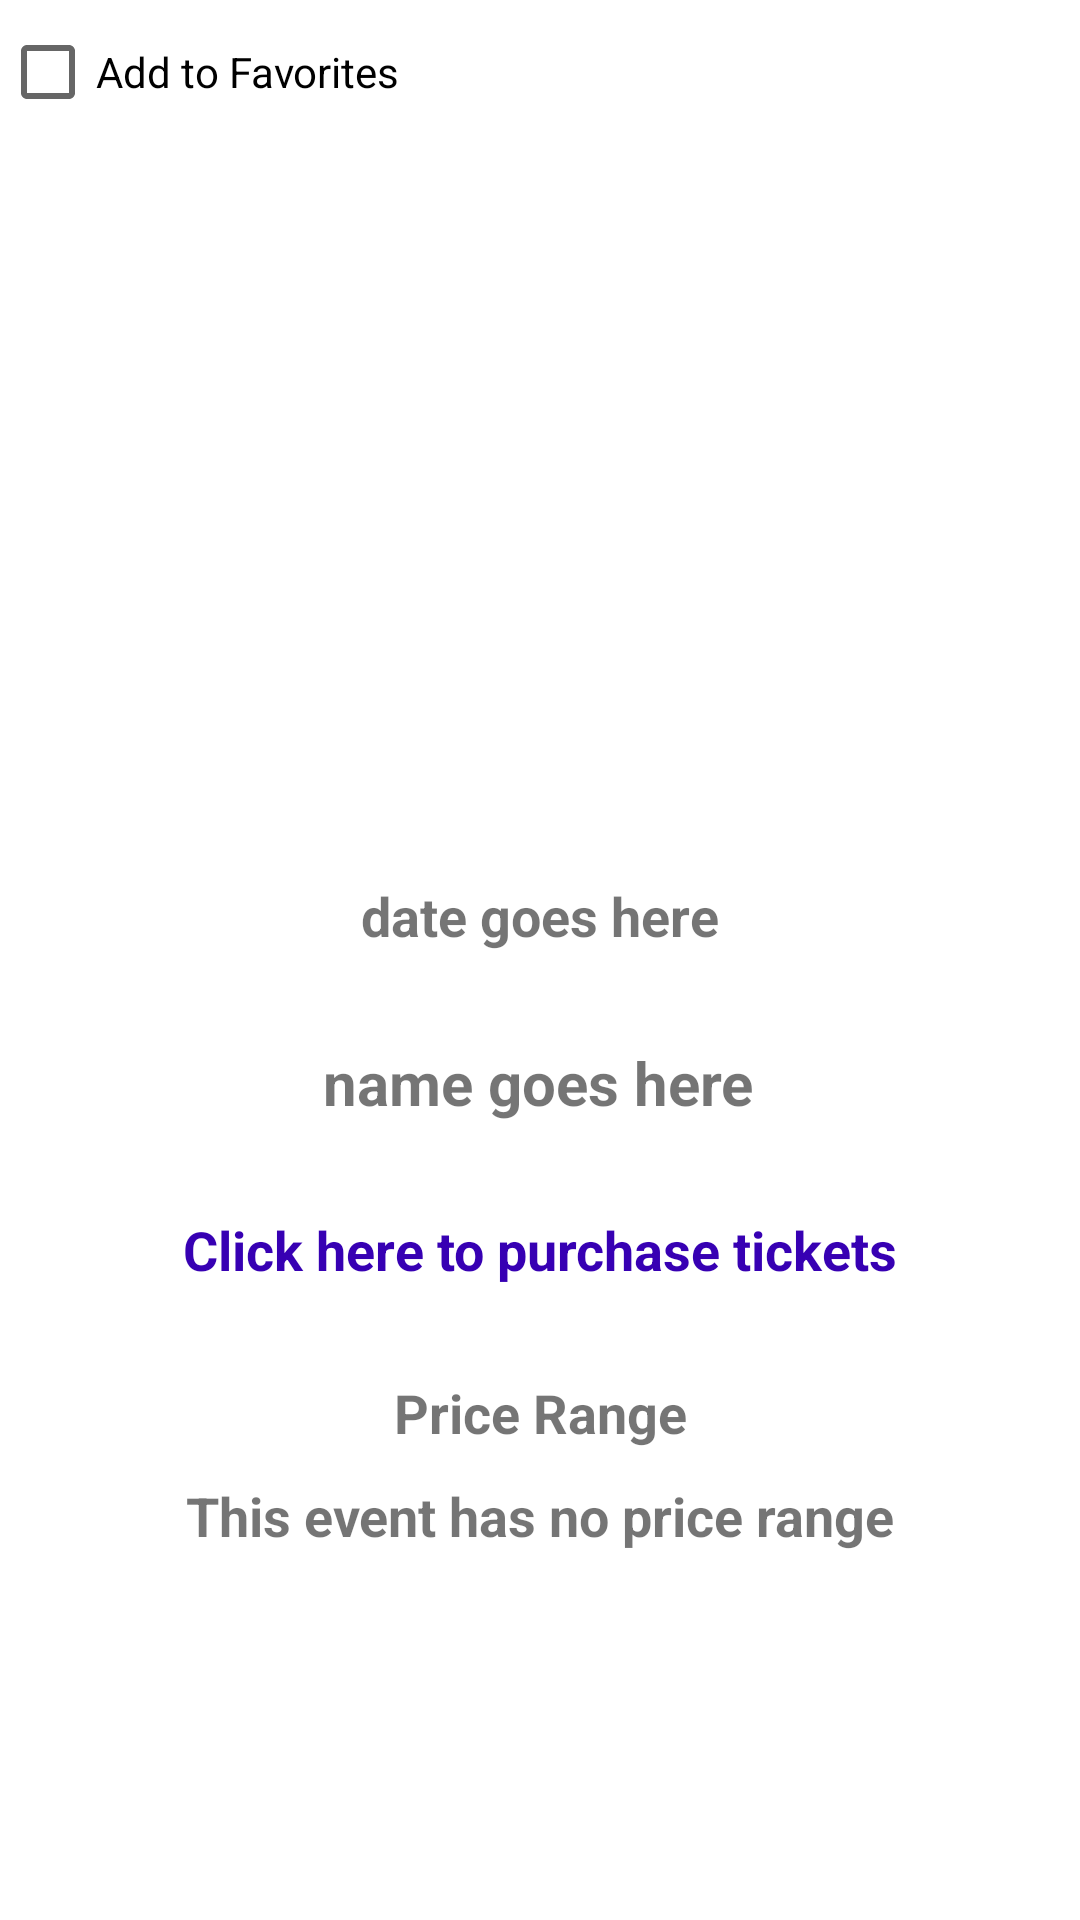

Layout XML and referenced resources for this Android screen:
<!-- AndroidManifest.xml: application theme Theme.Final -->
<!-- res/layout/event_detailed.xml -->
<?xml version="1.0" encoding="utf-8"?>
<layout
    xmlns:android="http://schemas.android.com/apk/res/android">
<androidx.constraintlayout.widget.ConstraintLayout

    xmlns:app="http://schemas.android.com/apk/res-auto"
    android:layout_width="match_parent"
    android:layout_height="match_parent"
    android:background="@color/white">

    <ImageView
        android:id="@+id/image"
        android:layout_width="305dp"
        android:layout_height="203dp"
        android:layout_marginTop="60dp"
        app:layout_constraintEnd_toEndOf="parent"
        app:layout_constraintStart_toStartOf="parent"
        app:layout_constraintTop_toTopOf="parent"
        app:srcCompat="@drawable/default_img" />

    <TextView
        android:id="@+id/name"
        android:layout_width="wrap_content"
        android:layout_height="wrap_content"
        android:layout_marginTop="30dp"
        android:text="name goes here"
        android:textAlignment="center"
        android:textSize="20sp"
        android:textStyle="bold"
        app:layout_constraintEnd_toEndOf="parent"
        app:layout_constraintHorizontal_bias="0.498"
        app:layout_constraintStart_toStartOf="parent"
        app:layout_constraintTop_toBottomOf="@+id/date" />

    <TextView
        android:id="@+id/tickets"
        android:layout_width="wrap_content"
        android:layout_height="wrap_content"
        android:layout_marginTop="30dp"
        android:text="@string/purchaseTickets"
        android:textColor="@color/purple_700"
        android:textSize="18sp"
        android:textStyle="bold"
        app:layout_constraintEnd_toEndOf="parent"
        app:layout_constraintStart_toStartOf="parent"
        app:layout_constraintTop_toBottomOf="@+id/name" />

    <TextView
        android:id="@+id/priceRange"
        android:layout_width="wrap_content"
        android:layout_height="wrap_content"
        android:layout_marginTop="10dp"
        android:text="@string/noPriceRange"
        android:textSize="18sp"
        android:textStyle="bold"
        app:layout_constraintEnd_toEndOf="parent"
        app:layout_constraintStart_toStartOf="parent"
        app:layout_constraintTop_toBottomOf="@+id/prHeader" />

    <TextView
        android:id="@+id/date"
        android:layout_width="wrap_content"
        android:layout_height="wrap_content"
        android:layout_marginTop="30dp"
        android:text="date goes here"
        android:textSize="18sp"
        android:textStyle="bold"
        app:layout_constraintEnd_toEndOf="parent"
        app:layout_constraintStart_toStartOf="parent"
        app:layout_constraintTop_toBottomOf="@+id/image" />

    <CheckBox
        android:id="@+id/addToFavs"
        android:layout_width="wrap_content"
        android:layout_height="wrap_content"
        android:text="@string/favHeader1"
        app:layout_constraintStart_toStartOf="parent"
        app:layout_constraintTop_toTopOf="parent" />

    <TextView
        android:id="@+id/prHeader"
        android:layout_width="wrap_content"
        android:layout_height="wrap_content"
        android:layout_marginTop="30dp"
        android:text="@string/prHeader"
        android:textSize="18sp"
        android:textStyle="bold"
        app:layout_constraintEnd_toEndOf="parent"
        app:layout_constraintStart_toStartOf="parent"
        app:layout_constraintTop_toBottomOf="@+id/tickets" />
</androidx.constraintlayout.widget.ConstraintLayout>
</layout>
<!-- resources referenced by this layout -->
<resources>
  <string name="favHeader1">Add to Favorites</string>
  <string name="noPriceRange">This event has no price range</string>
  <string name="prHeader">Price Range</string>
  <string name="purchaseTickets">Click here to purchase tickets</string>
  <style name="Theme.Final" parent="Theme.MaterialComponents.DayNight.DarkActionBar">
          
          <item name="colorPrimary">@color/purple_500</item>
          <item name="colorPrimaryVariant">@color/purple_700</item>
          <item name="colorOnPrimary">@color/white</item>
          
          <item name="colorSecondary">@color/teal_200</item>
          <item name="colorSecondaryVariant">@color/teal_700</item>
          <item name="colorOnSecondary">@color/black</item>
          
          <item name="android:statusBarColor" tools:targetApi="l">?attr/colorPrimaryVariant</item>
          
  
          <item name="windowActionBar">false</item>
          <item name="windowNoTitle">true</item>
  
      </style>
  <!-- not gathered from this repository: default colours our renderer supplied (Android Studio template values) -->
  <color name="purple_500">#FF6200EE</color>
  <color name="purple_700">#FF3700B3</color>
  <color name="teal_200">#FF03DAC5</color>
  <color name="teal_700">#FF018786</color>
  <color name="black">#FF000000</color>
  <color name="white">#FFFFFFFF</color>
</resources>
